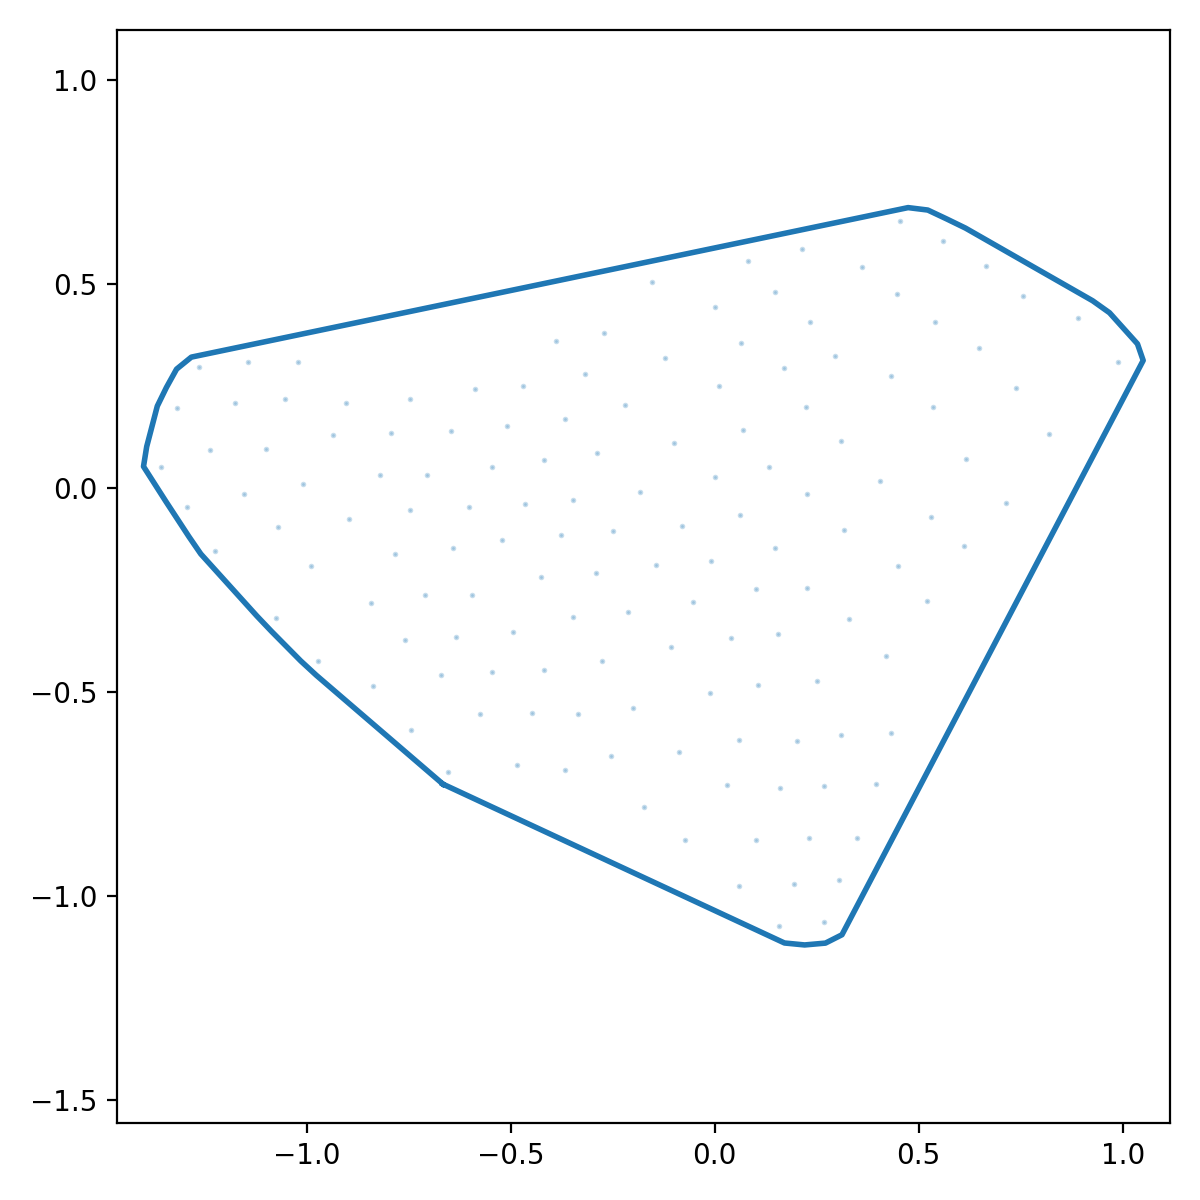

The data file committed next to this chart (first rows):
x_norm, y_norm
-0.6658, -0.7265
-0.6193, -0.7481
-0.5728, -0.7697
-0.5263, -0.7914
-0.4798, -0.813
-0.4333, -0.8346
-0.3868, -0.8562
-0.3403, -0.8779
-0.2939, -0.8995
-0.2474, -0.9211
-0.2009, -0.9427
-0.1544, -0.9644
-0.1079, -0.986
-0.06141, -1.008
-0.01492, -1.029
0.03157, -1.051
0.07806, -1.072
0.1246, -1.094
0.171, -1.116
0.2205, -1.121
0.2716, -1.116
0.312, -1.096
0.3358, -1.05
0.3596, -1.005
0.3834, -0.9593
0.4073, -0.9139
0.4311, -0.8685
0.4549, -0.8231
0.4787, -0.7777
0.5025, -0.7323
0.5263, -0.6869
0.5502, -0.6415
0.574, -0.5961
0.5978, -0.5507
0.6216, -0.5053
0.6454, -0.4599
0.6692, -0.4145
0.6931, -0.3691
0.7169, -0.3237
0.7407, -0.2783
0.7645, -0.2328
0.7883, -0.1874
0.8121, -0.142
0.8359, -0.09663
0.8598, -0.05122
0.8836, -0.005818
0.9074, 0.03959
0.9312, 0.08499
0.955, 0.1304
0.9788, 0.1758
1.003, 0.2212
1.026, 0.2666
1.05, 0.312
1.036, 0.3527
1.002, 0.3908
0.9677, 0.429
0.9264, 0.4584
0.8819, 0.4838
0.8374, 0.5092
0.7929, 0.5347
... 68 more rows
